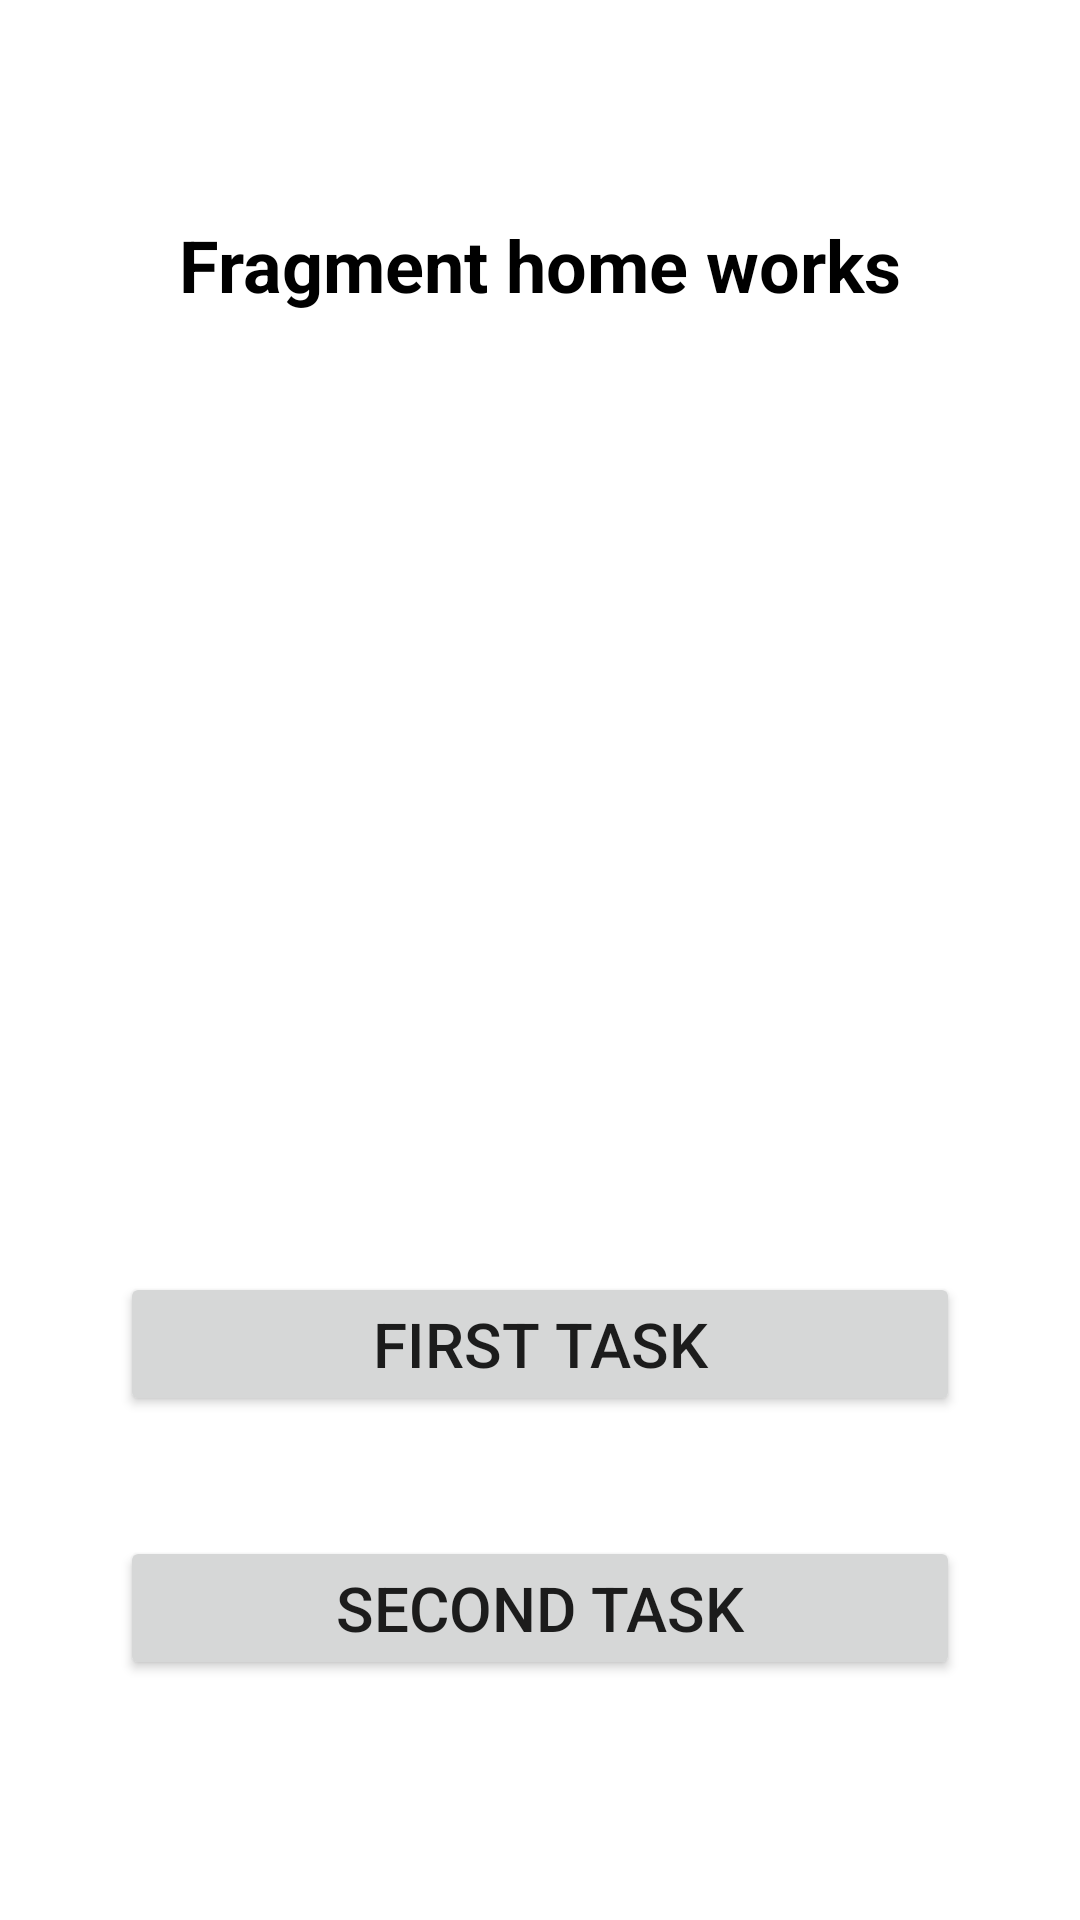

Layout XML and referenced resources for this Android screen:
<!-- AndroidManifest.xml: application theme Theme.FragmentHomeWorks -->
<!-- res/layout/activity_main.xml -->
<?xml version="1.0" encoding="utf-8"?>
<androidx.constraintlayout.widget.ConstraintLayout xmlns:android="http://schemas.android.com/apk/res/android"
    xmlns:app="http://schemas.android.com/apk/res-auto"
    xmlns:tools="http://schemas.android.com/tools"
    android:layout_width="match_parent"
    android:layout_height="match_parent"
    android:background="@color/white"
    android:padding="40dp"
    tools:context=".MainActivity">



    <TextView
        android:id="@+id/textView"
        android:layout_width="wrap_content"
        android:layout_height="wrap_content"
        android:layout_marginTop="32dp"
        android:textColor="@color/black"
        android:textSize="24sp"
        android:textStyle="bold"
        android:text="@string/fragment_home_works"
        app:layout_constraintEnd_toEndOf="parent"
        app:layout_constraintStart_toStartOf="parent"
        app:layout_constraintTop_toTopOf="parent" />

    <Button
        android:id="@+id/btnFirstTask"
        android:layout_width="0dp"
        android:layout_height="wrap_content"
        android:layout_marginBottom="40dp"
        android:autoSizeTextType="uniform"
        android:text="@string/first_task"
        app:layout_constraintBottom_toTopOf="@+id/btnSecondTask"
        app:layout_constraintEnd_toEndOf="parent"
        app:layout_constraintStart_toStartOf="parent"/>

    <Button
        android:id="@+id/btnSecondTask"
        android:layout_width="0dp"
        android:layout_height="wrap_content"
        android:layout_marginBottom="40dp"
        android:autoSizeTextType="uniform"
        android:text="@string/second_task"
        app:layout_constraintBottom_toBottomOf="parent"
        app:layout_constraintEnd_toEndOf="parent"
        app:layout_constraintStart_toStartOf="parent" />
</androidx.constraintlayout.widget.ConstraintLayout>
<!-- resources referenced by this layout -->
<resources>
  <string name="first_task">First task</string>
  <string name="fragment_home_works">Fragment home works</string>
  <string name="second_task">Second Task</string>
  <style name="Theme.FragmentHomeWorks" parent="Theme.MaterialComponents.DayNight.DarkActionBar">
          
          <item name="colorPrimary">@color/purple_500</item>
          <item name="colorPrimaryVariant">@color/purple_700</item>
          <item name="colorOnPrimary">@color/white</item>
          
          <item name="colorSecondary">@color/teal_200</item>
          <item name="colorSecondaryVariant">@color/teal_700</item>
          <item name="colorOnSecondary">@color/black</item>
          
          <item name="android:statusBarColor" tools:targetApi="l">?attr/colorPrimaryVariant</item>
          
      </style>
  <!-- not gathered from this repository: default colours our renderer supplied (Android Studio template values) -->
  <color name="purple_500">#FF6200EE</color>
  <color name="purple_700">#FF3700B3</color>
  <color name="teal_200">#FF03DAC5</color>
  <color name="teal_700">#FF018786</color>
  <color name="black">#FF000000</color>
  <color name="white">#FFFFFFFF</color>
</resources>
